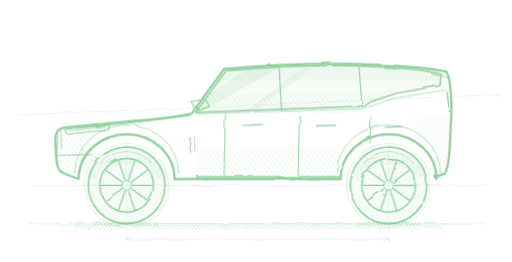
t = 0.00 s
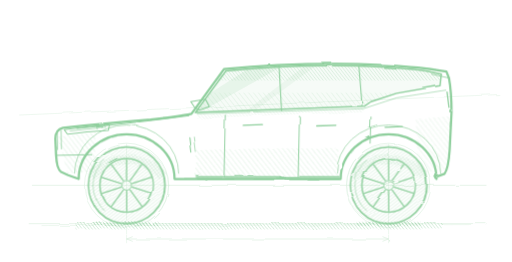
t = 0.26 s
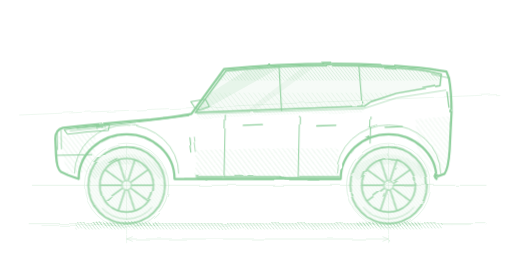
t = 0.53 s
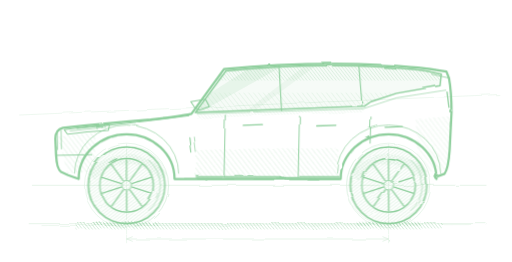
t = 0.79 s

The animated SVG that drew these frames (rendered in a browser with its animation timeline set to each time). Animation: 1 CSS @keyframes rule; one cycle of 1.05 s, repeats indefinitely.

<svg color="#8FCF9D" xmlns="http://www.w3.org/2000/svg" width="1600" height="820" viewBox="0 0 1600 820">
<style>
  @keyframes h06spin { to { transform: rotate(-360deg); } }
  .h06w { transform-box: view-box; animation: h06spin 1.05s linear infinite; }
  @media (prefers-reduced-motion: reduce) { .h06w { animation: none; } }
</style>

<defs>
  <filter id="rgh" x="-5%" y="-5%" width="110%" height="110%"><feTurbulence type="fractalNoise" baseFrequency="0.011 0.017" numOctaves="2" seed="139" result="n"></feTurbulence><feDisplacementMap in="SourceGraphic" in2="n" scale="7"></feDisplacementMap></filter>
  <filter id="rgh2" x="-5%" y="-5%" width="110%" height="110%"><feTurbulence type="fractalNoise" baseFrequency="0.013 0.019" numOctaves="2" seed="143" result="n"></feTurbulence><feDisplacementMap in="SourceGraphic" in2="n" scale="10"></feDisplacementMap></filter>
  <filter id="rgh3" x="-5%" y="-5%" width="110%" height="110%"><feTurbulence type="fractalNoise" baseFrequency="0.009 0.014" numOctaves="2" seed="148" result="n"></feTurbulence><feDisplacementMap in="SourceGraphic" in2="n" scale="5"></feDisplacementMap></filter>
  <pattern id="hL" width="12" height="12" patternUnits="userSpaceOnUse" patternTransform="rotate(-38)"><line x1="0" y1="0" x2="0" y2="12" stroke="currentColor" stroke-width="2"></line></pattern>
  <pattern id="hD" width="8" height="8" patternUnits="userSpaceOnUse" patternTransform="rotate(-38)"><line x1="0" y1="0" x2="0" y2="8" stroke="currentColor" stroke-width="2.6"></line></pattern>
  <clipPath id="glassClip"><path d="M 610 352 L 706 222 Q 900 202 1118 206 Q 1270 212 1332 222 L 1380 232 L 1376 268 L 1240 292 L 1160 318 L 1140 332 L 610 352 Z"></path></clipPath>
  <g id="wheel">
    <circle r="120" fill="url(#hD)" fill-opacity="0.5"></circle>
    <circle r="120" fill="none" stroke="currentColor" stroke-width="5"></circle>
    <path d="M -80 -68 A 104 104 0 0 1 80 -68" fill="none" stroke="currentColor" stroke-width="3" opacity="0.6"></path>
    <circle r="84" fill="none" stroke="currentColor" stroke-width="4.5"></circle>
    <g stroke="currentColor" stroke-width="4" stroke-linecap="round">
      <g id="spk"><path d="M 18 0 L 80 0" fill="none"></path></g><use href="#spk" transform="rotate(36.0)"></use><use href="#spk" transform="rotate(72.0)"></use><use href="#spk" transform="rotate(108.0)"></use><use href="#spk" transform="rotate(144.0)"></use><use href="#spk" transform="rotate(180.0)"></use><use href="#spk" transform="rotate(216.0)"></use><use href="#spk" transform="rotate(252.0)"></use><use href="#spk" transform="rotate(288.0)"></use><use href="#spk" transform="rotate(324.0)"></use></g>
    <circle r="15" fill="none" stroke="currentColor" stroke-width="3"></circle>
  </g>
</defs>
<g stroke="currentColor" stroke-width="2" fill="none" opacity="0.34" filter="url(#rgh2)" stroke-linecap="round">
  <line x1="100" y1="580" x2="1520" y2="580"></line>
  <line x1="90" y1="700" x2="1520" y2="700"></line>
  <line x1="130" y1="706" x2="1480" y2="703" stroke-width="1.4"></line>
  <circle cx="395" cy="580" r="132" stroke-width="1.8"></circle><circle cx="401" cy="582" r="125" stroke-width="1.2"></circle>
  <circle cx="1215" cy="580" r="132" stroke-width="1.8"></circle><circle cx="1209" cy="578" r="125" stroke-width="1.2"></circle>
  <line x1="395" y1="450" x2="395" y2="732" stroke-width="1.4"></line>
  <line x1="1215" y1="450" x2="1215" y2="732" stroke-width="1.4"></line>
  <line x1="60" y1="360" x2="1560" y2="296" stroke-width="1.4"></line>
  
  <line x1="395" y1="748" x2="1215" y2="748"></line>
  <path d="M 413 741 L 395 748 L 413 755"></path><path d="M 1197 741 L 1215 748 L 1197 755"></path>
  <line x1="395" y1="736" x2="395" y2="760" stroke-width="1.4"></line><line x1="1215" y1="736" x2="1215" y2="760" stroke-width="1.4"></line>
</g>
<g filter="url(#rgh2)">
  <rect x="235" y="698" width="1150" height="20" fill="url(#hD)" opacity="0.7"></rect>
  <rect x="295" y="694" width="200" height="14" fill="url(#hD)" opacity="0.9"></rect>
  <rect x="1115" y="694" width="200" height="14" fill="url(#hD)" opacity="0.9"></rect>
</g>
<g filter="url(#rgh3)">
  <path d="M 610 352 L 706 222 Q 900 202 1118 206 Q 1270 212 1332 222 L 1380 232 L 1376 268 L 1240 292 L 1160 318 L 1140 332 L 610 352 Z" fill="currentColor" opacity="0.08"></path>
  <g clip-path="url(#glassClip)"><rect x="480" y="200" width="940" height="52" fill="url(#hD)" opacity="0.5"></rect>
    <path d="M 800 200 L 896 200 L 630 348 L 568 348 Z" fill="currentColor" opacity="0.14"></path>
    <path d="M 960 200 L 996 200 L 794 348 L 768 348 Z" fill="currentColor" opacity="0.1"></path>
    <rect x="480" y="290" width="940" height="58" fill="url(#hL)" opacity="0.4"></rect></g>
</g>
<g filter="url(#rgh2)"><path d="M 610 560 L 610 470 Q 830 460 1058 466 L 1058 560 Z" fill="url(#hL)" opacity="0.5"></path>
  <path d="M 178 428 L 298 414 L 294 538 L 210 542 Z" fill="url(#hL)" opacity="0.55"></path>
  <path d="M 1300 372 L 1408 364 L 1402 534 L 1308 540 Z" fill="url(#hL)" opacity="0.45"></path>
  <path d="M 616 358 Q 850 344 1136 338 L 1136 352 Q 850 358 616 372 Z" fill="url(#hD)" opacity="0.32"></path>
  <path d="M 284 554 A 132 116 0 0 1 508 554" fill="none" stroke="url(#hD)" stroke-width="30" opacity="0.55"></path>
  <path d="M 1104 554 A 132 116 0 0 1 1328 554" fill="none" stroke="url(#hD)" stroke-width="30" opacity="0.55"></path>
  <line x1="614" y1="556" x2="1062" y2="556" stroke="currentColor" stroke-width="12" opacity="0.7"></line></g>
<g filter="url(#rgh)"><g class="h06w" style="transform-origin:395px 580px"><use href="#wheel" transform="translate(395,580)"></use></g><g class="h06w" style="transform-origin:1215px 580px"><use href="#wheel" transform="translate(1215,580)"></use></g></g>
<g stroke="currentColor" fill="none" stroke-linecap="round" stroke-linejoin="round" filter="url(#rgh)">
  <path d="M 212 548 L 190 538 Q 176 528 174 484 L 172 434 Q 172 406 196 400 Q 340 384 470 374 Q 560 364 598 356 L 700 216 Q 900 196 1120 200 Q 1280 206 1344 216 L 1396 224 L 1404 244 Q 1412 290 1412 350 L 1406 470 Q 1402 528 1390 544 L 1362 554 L 1365 560 A 150 140 0 0 0 1065 560 L 545 560 A 150 140 0 0 0 245 560 Z" stroke-width="7"></path>
  <path d="M 610 352 L 706 222 Q 900 202 1118 206 Q 1270 212 1332 222 L 1380 232 L 1376 268 L 1240 292 L 1160 318 L 1140 332 L 610 352 Z" stroke-width="4.5"></path>
  <path d="M 616 356 L 1136 340 L 1240 306 L 1394 282" stroke-width="2.6" opacity="0.75"></path>
  <line x1="872" y1="204" x2="880" y2="346" stroke-width="3.4"></line><line x1="1122" y1="206" x2="1132" y2="330" stroke-width="3.4"></line>
  <path d="M 240 402 Q 430 384 590 362" stroke-width="3"></path>
  <path d="M 200 406 Q 268 396 342 390 L 338 408 Q 266 412 210 420 Z" stroke-width="3.2"></path><path d="M 218 410 L 330 398" stroke-width="2"></path>
  <path d="M 178 410 L 179 468 M 190 408 L 191 466" stroke-width="2.4"></path>
  <path d="M 178 486 L 286 484" stroke-width="3"></path>
  <path d="M 704 360 L 700 552" stroke-width="3"></path><path d="M 936 364 L 932 554" stroke-width="3"></path><path d="M 1160 366 L 1157 448" stroke-width="3"></path>
  <path d="M 760 392 L 820 390" stroke-width="4"></path><path d="M 990 394 L 1050 392" stroke-width="4"></path><path d="M 1204 398 L 1258 396" stroke-width="4"></path>
  <path d="M 608 336 L 596 318 L 642 310 L 654 334 L 624 344 Z" stroke-width="3.4"></path><path d="M 620 344 L 610 352" stroke-width="3"></path>
  <path d="M 590 428 L 596 476" stroke-width="3.4"></path><path d="M 604 426 L 610 474" stroke-width="2.2"></path>
  <path d="M 1398 288 L 1404 336" stroke-width="4"></path>
  <path d="M 1350 232 L 1404 244" stroke-width="2.6"></path>
  <path d="M 232 542 A 162 150 0 0 1 558 542" stroke-width="3" opacity="0.7"></path><path d="M 1052 542 A 162 150 0 0 1 1378 542" stroke-width="3" opacity="0.7"></path>
</g>
<g stroke="currentColor" fill="none" stroke-linecap="round" opacity="0.45" filter="url(#rgh2)">
  <path d="M 212 548 L 190 538 Q 176 528 174 484 L 172 434 Q 172 406 196 400 Q 340 384 470 374 Q 560 364 598 356 L 700 216 Q 900 196 1120 200 Q 1280 206 1344 216 L 1396 224 L 1404 244 Q 1412 290 1412 350 L 1406 470 Q 1402 528 1390 544 L 1362 554 L 1365 560 A 150 140 0 0 0 1065 560 L 545 560 A 150 140 0 0 0 245 560 Z" stroke-width="2.2"></path>
</g>
</svg>
